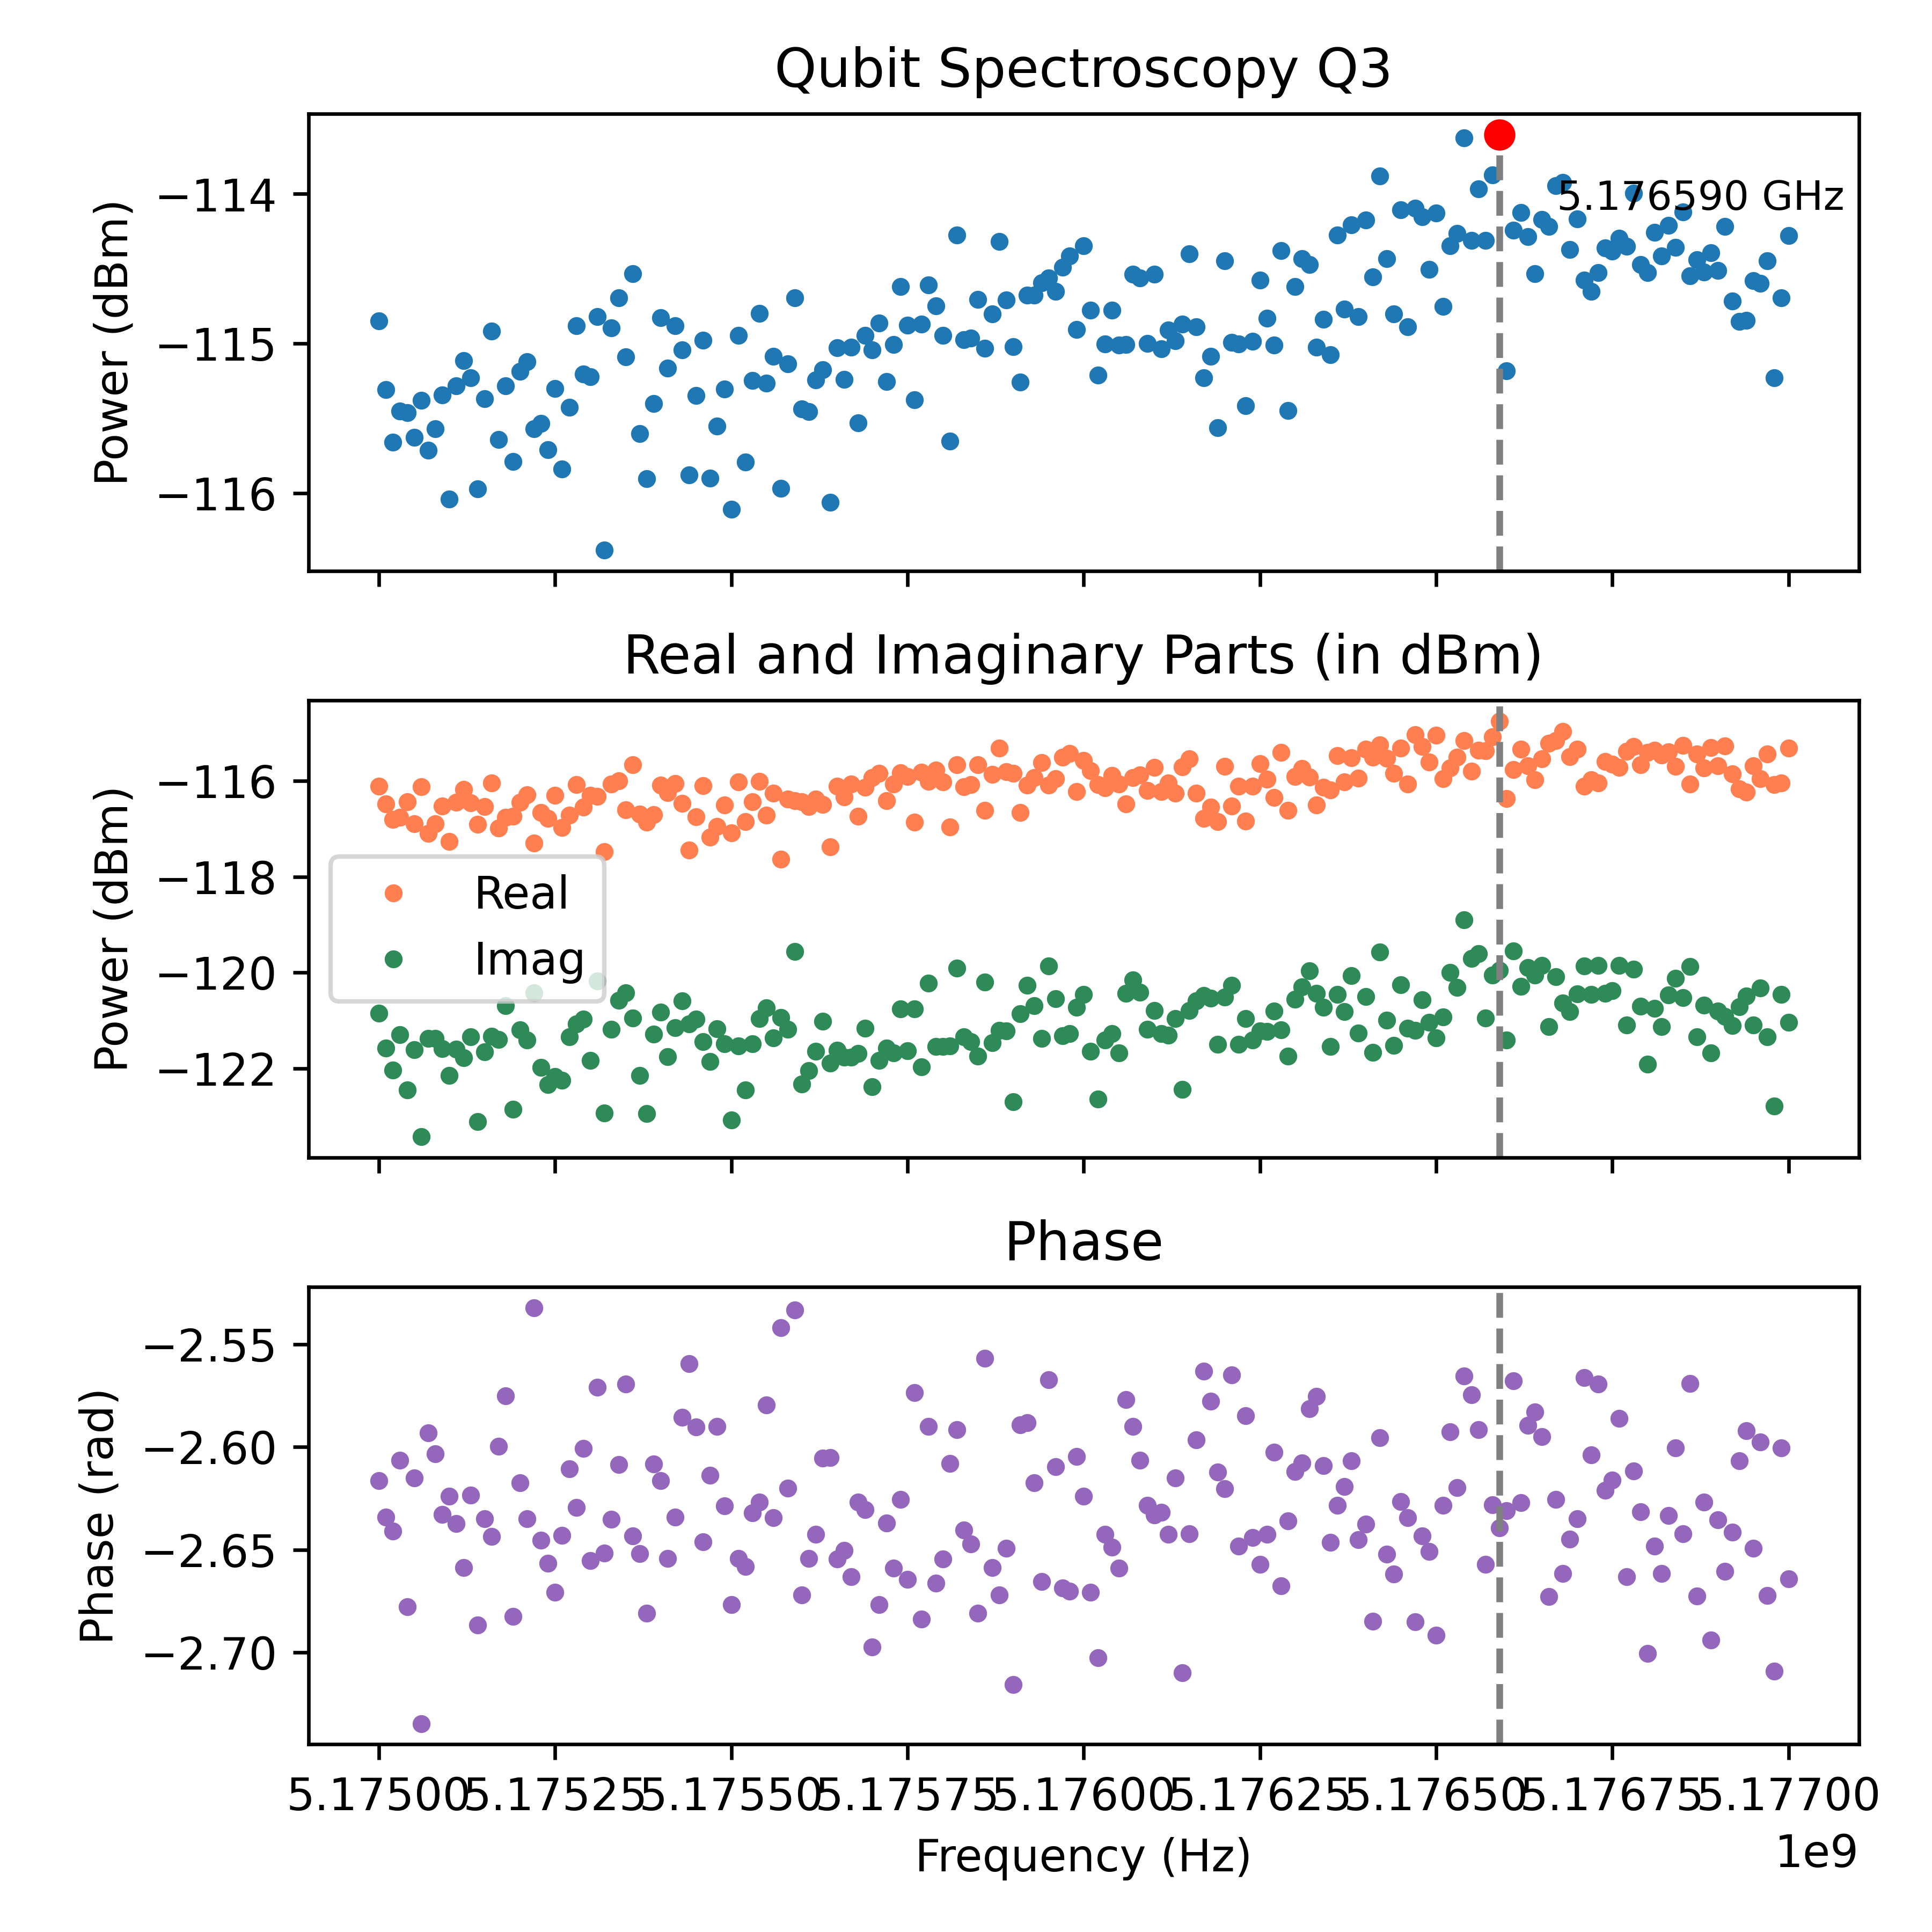

The table this chart was drawn from, first rows:
Frequency_Hz, Amplitude_dBm, Real_dBm, Imag_dBm, Phase_rad
5175000000, -114.9, -116.1, -120.8, -2.616
5175010000, -115.3, -116.5, -121.6, -2.634
5175020000, -115.7, -116.8, -122, -2.641
5175030000, -115.5, -116.8, -121.3, -2.606
5175040000, -115.5, -116.4, -122.5, -2.678
5175050000, -115.6, -116.9, -121.6, -2.615
5175060000, -115.4, -116.1, -123.4, -2.735
5175070000, -115.7, -117.1, -121.4, -2.593
5175080000, -115.6, -116.9, -121.4, -2.603
5175090000, -115.3, -116.5, -121.6, -2.633
5175100000, -116, -117.3, -122.1, -2.624
5175110000, -115.3, -116.4, -121.6, -2.637
5175120000, -115.1, -116.2, -121.8, -2.659
5175130000, -115.2, -116.5, -121.3, -2.624
5175140000, -116, -116.9, -123.1, -2.687
5175150000, -115.4, -116.5, -121.7, -2.635
5175160000, -114.9, -116, -121.3, -2.644
5175170000, -115.6, -117, -121.4, -2.6
5175180000, -115.3, -116.8, -120.7, -2.575
5175190000, -115.8, -116.7, -122.9, -2.682
5175200000, -115.2, -116.4, -121.2, -2.617
5175210000, -115.1, -116.3, -121.4, -2.635
5175220000, -115.6, -117.3, -120.4, -2.532
5175230000, -115.5, -116.7, -122, -2.645
5175240000, -115.7, -116.8, -122.3, -2.657
5175250000, -115.3, -116.3, -122.2, -2.671
5175260000, -115.8, -117, -122.2, -2.643
5175270000, -115.4, -116.7, -121.3, -2.611
5175280000, -114.9, -116.1, -121.1, -2.629
5175290000, -115.2, -116.5, -121, -2.601
5175300000, -115.2, -116.3, -121.8, -2.655
5175310000, -114.8, -116.3, -120.2, -2.571
5175320000, -116.4, -117.5, -122.9, -2.652
5175330000, -114.9, -116.1, -121.2, -2.635
5175340000, -114.7, -116, -120.6, -2.609
5175350000, -115.1, -116.6, -120.4, -2.569
5175360000, -114.5, -115.7, -120.9, -2.643
5175370000, -115.6, -116.7, -122.2, -2.652
5175380000, -115.9, -116.9, -122.9, -2.681
5175390000, -115.4, -116.7, -121.3, -2.608
5175400000, -114.8, -116.1, -120.8, -2.616
5175410000, -115.2, -116.2, -121.8, -2.654
5175420000, -114.9, -116.1, -121.2, -2.634
5175430000, -115, -116.5, -120.6, -2.586
5175440000, -115.9, -117.4, -121.1, -2.559
5175450000, -115.3, -116.7, -121, -2.59
5175460000, -115, -116.1, -121.4, -2.646
5175470000, -115.9, -117.2, -121.9, -2.614
5175480000, -115.6, -116.9, -121.2, -2.59
5175490000, -115.3, -116.5, -121.5, -2.629
5175500000, -116.1, -117.1, -123.1, -2.677
5175510000, -114.9, -116, -121.5, -2.654
5175520000, -115.8, -116.9, -122.5, -2.658
5175530000, -115.2, -116.4, -121.5, -2.632
5175540000, -114.8, -116, -121, -2.627
5175550000, -115.3, -116.7, -120.7, -2.58
5175560000, -115.1, -116.3, -121.4, -2.634
5175570000, -116, -117.6, -120.9, -2.542
5175580000, -115.1, -116.4, -121.2, -2.62
5175590000, -114.7, -116.4, -119.6, -2.533
... 141 more rows
